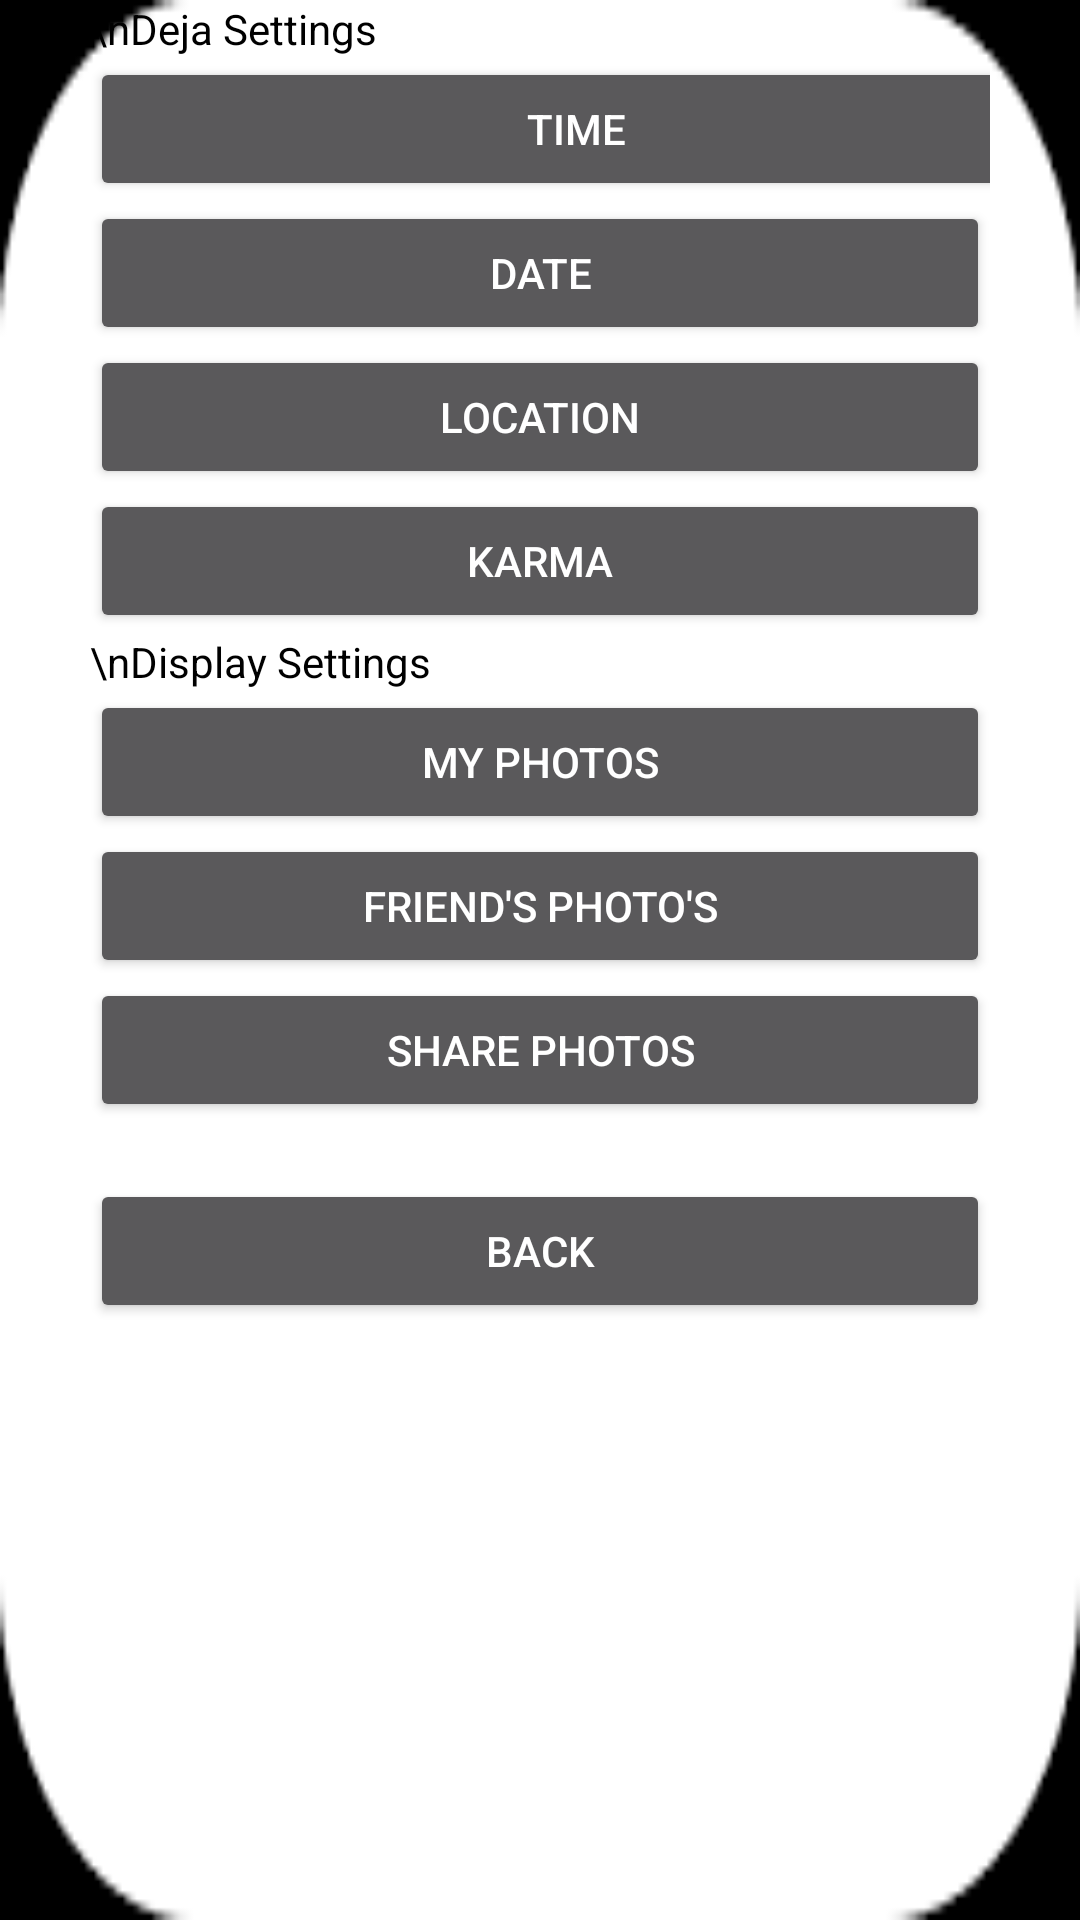

The Android layout XML behind this screen, and the referenced resources:
<!-- AndroidManifest.xml: application theme Theme.AppCompat.NoActionBar -->
<!-- res/layout/settings_menu.xml -->
<?xml version="1.0" encoding="utf-8"?>
<LinearLayout xmlns:android="http://schemas.android.com/apk/res/android"
    xmlns:tools="http://schemas.android.com/tools"
    android:layout_height="match_parent"
    android:layout_width="match_parent"
    android:background="@drawable/frame"
    android:orientation="vertical"
    android:paddingLeft="30dp"
    android:paddingRight="30dp"
    android:weightSum="1">

    <TextView
        android:layout_width="322dp"
        android:layout_height="wrap_content"
        android:text="\nDeja Settings"
        android:textColor="@android:color/black" />

    <Button
        android:id="@+id/nav_time_button"
        android:layout_width="324dp"
        android:layout_height="wrap_content"
        android:checkable="true"
        android:enabled="true"
        android:icon="@drawable/clock"
        android:text="Time"
        android:title="Time On" />

    <Button
        android:id="@+id/nav_date_button"
        android:layout_width="match_parent"
        android:layout_height="wrap_content"
        android:icon="@drawable/date"
        android:text="Date"
        android:title="Date On" />

    <Button
        android:id="@+id/nav_location_button"
        android:layout_width="match_parent"
        android:layout_height="wrap_content"
        android:icon="@drawable/location"
        android:text="Location"
        android:title="Location On" />

    <Button
        android:id="@+id/nav_karma_button"
        android:layout_width="match_parent"
        android:layout_height="wrap_content"
        android:icon="@drawable/karma"
        android:text="Karma"
        android:title="Karma On" />

    <TextView
        android:layout_width="323dp"
        android:layout_height="wrap_content"
        android:text="\nDisplay Settings"
        android:textColor="@android:color/black" />

    <Button
        android:id="@+id/nav_my_photo_button"
        android:layout_width="match_parent"
        android:layout_height="wrap_content"
        android:text="My Photos" />

    <Button
        android:id="@+id/nav_friend_photo_button"
        android:layout_width="match_parent"
        android:layout_height="wrap_content"
        android:text="Friend's Photo's" />

    <Button
        android:id="@+id/share_photo_button"
        android:layout_width="match_parent"
        android:layout_height="wrap_content"
        android:text="Share Photos" />

    <TextView
        android:layout_width="wrap_content"
        android:layout_height="wrap_content"
        android:text="\n\n"/>

    <Button
        android:id="@+id/Setting_exit"
        android:layout_width="match_parent"
        android:layout_height="wrap_content"
        android:text="Back" />


</LinearLayout>
<!-- resources referenced by this layout -->
<resources>
  <!-- drawable frame: png bitmap (drawable, 830 bytes) -->
</resources>
